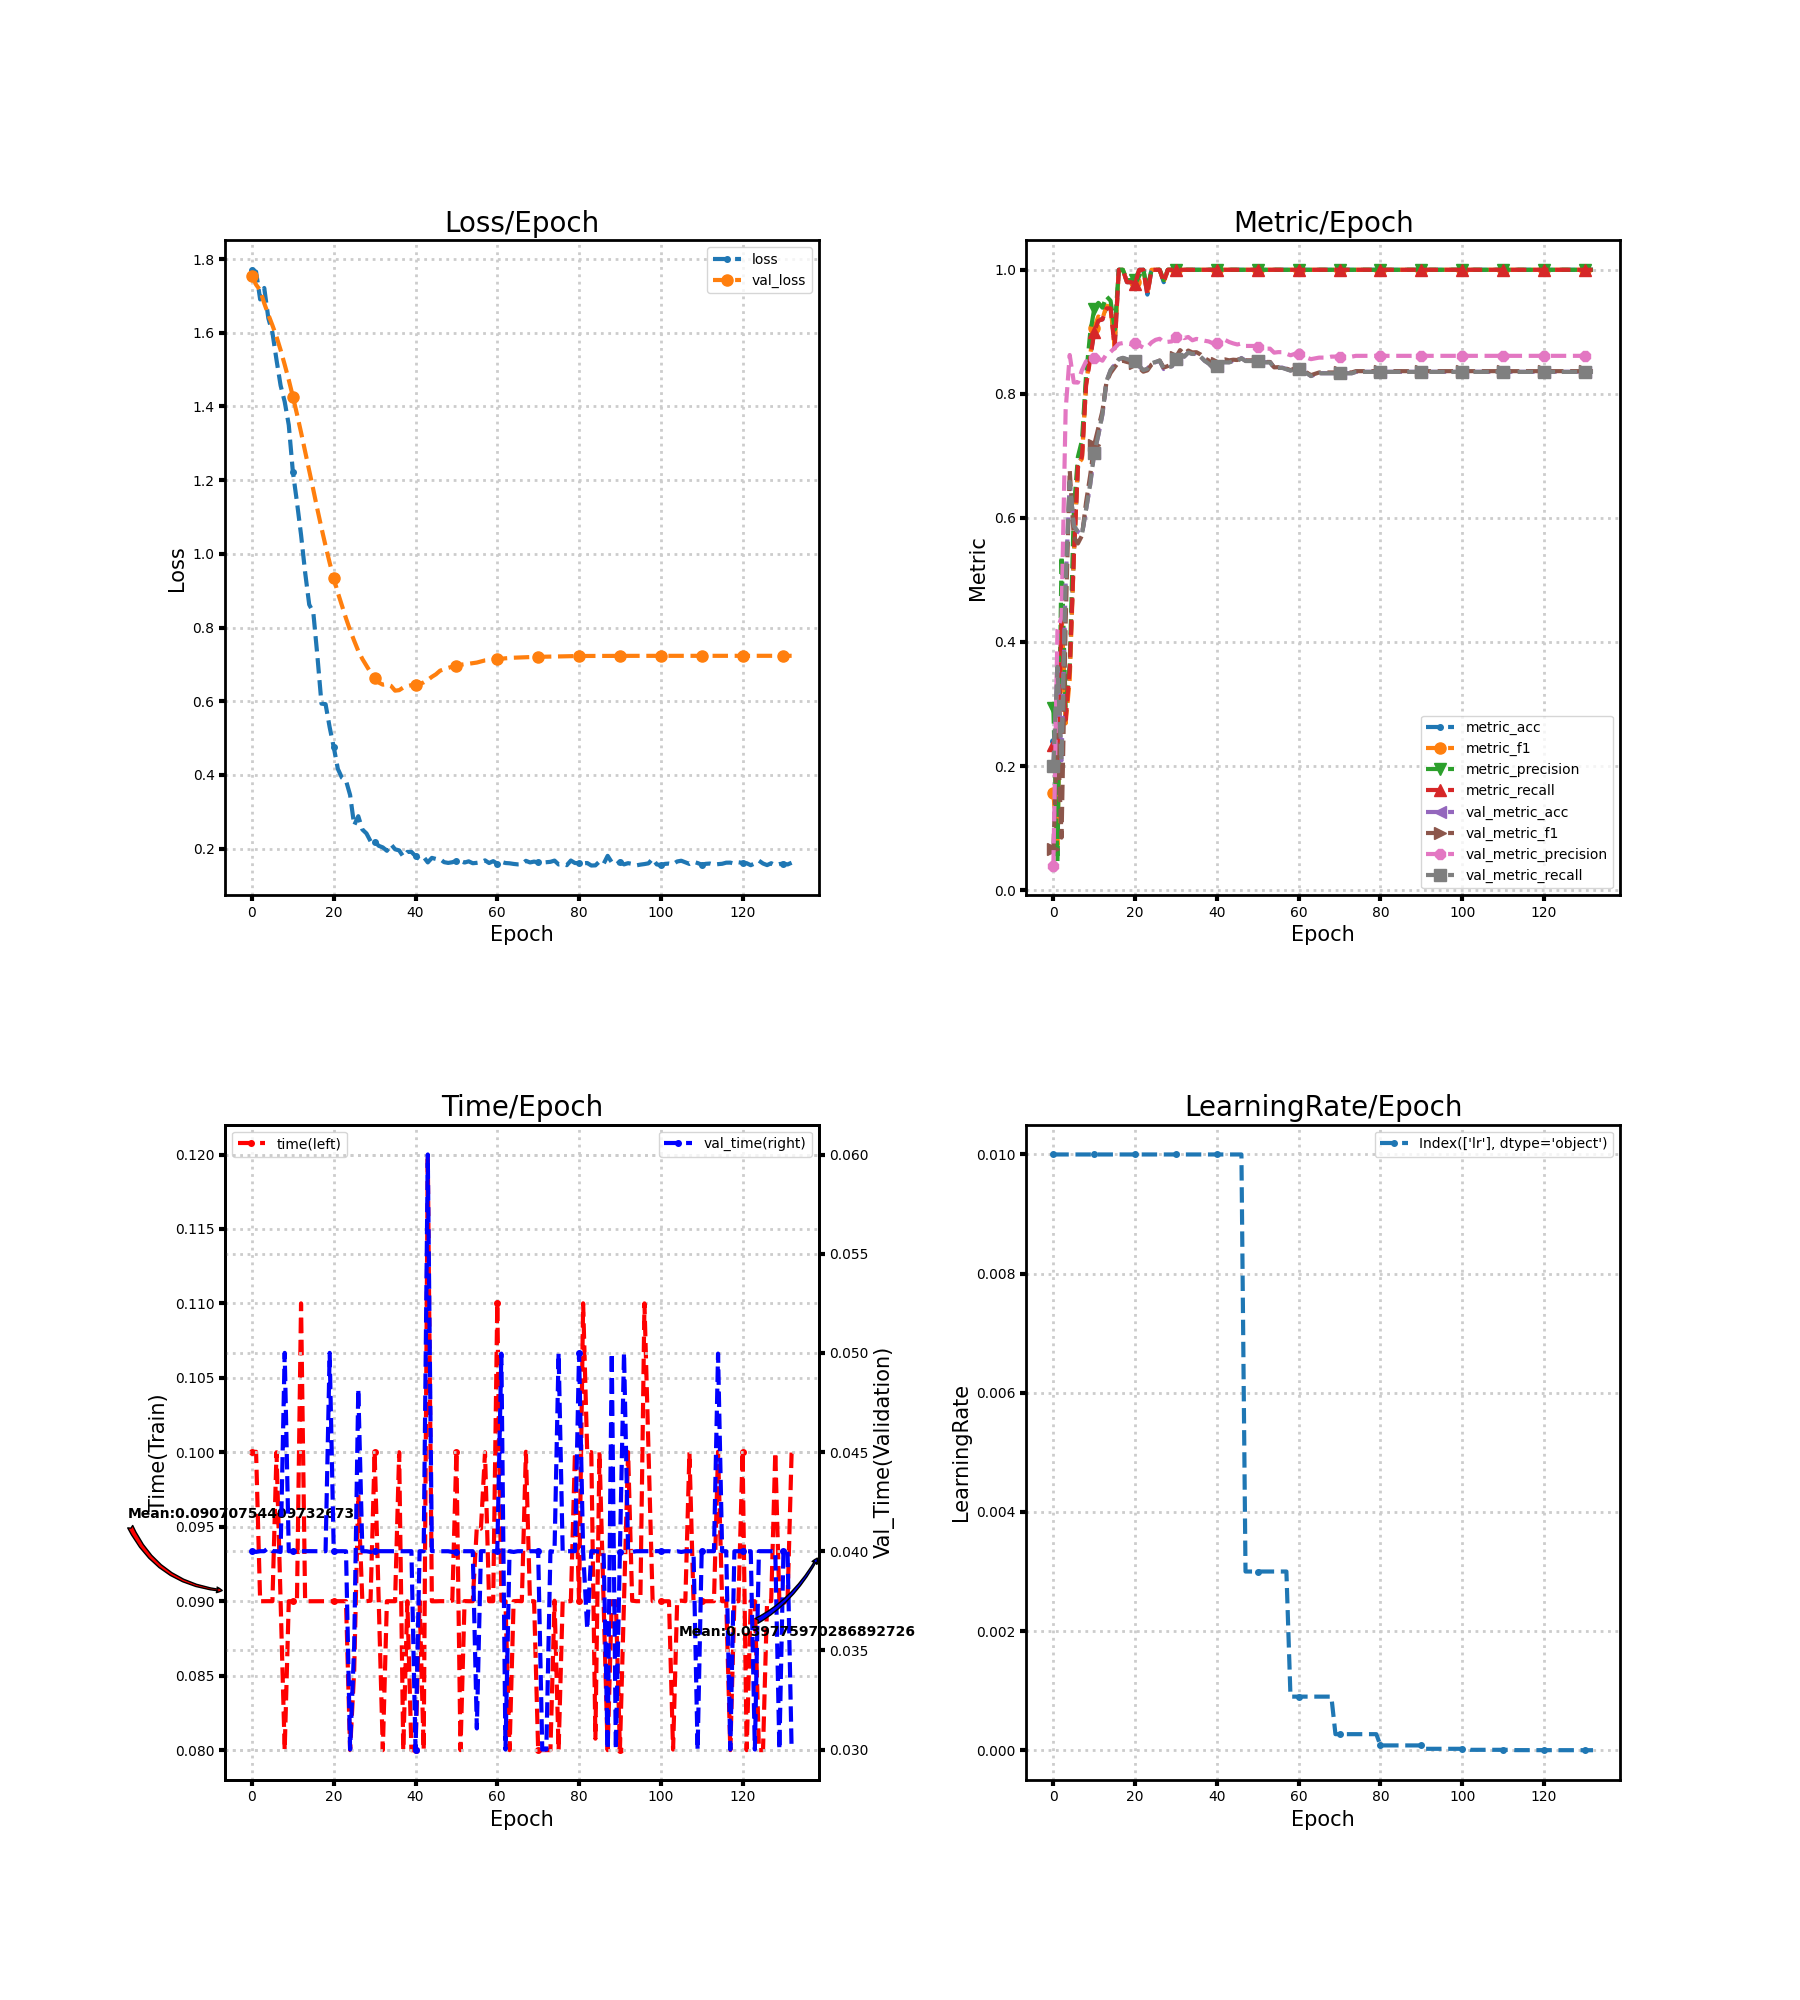

The file beside this chart, header and first rows:
loss, metric_acc, metric_f1, metric_precision, metric_recall, time, lr, val_loss, val_metric_acc, val_metric_f1, val_metric_precision, val_metric_recall, val_time
1.771, 0.24, 0.1566, 0.2932, 0.2345, 0.1, 0.01, 1.755, 0.1978, 0.06605, 0.03956, 0.2, 0.04
1.766, 0.2, 0.07273, 0.04545, 0.1818, 0.1, 0.01, 1.731, 0.3578, 0.2586, 0.4203, 0.36, 0.03997
1.69, 0.44, 0.4501, 0.539, 0.4358, 0.09, 0.01, 1.715, 0.2089, 0.0846, 0.4404, 0.209, 0.04
1.722, 0.28, 0.2687, 0.2945, 0.2745, 0.09, 0.01, 1.68, 0.4956, 0.4296, 0.7736, 0.497, 0.04
1.639, 0.36, 0.339, 0.3598, 0.3554, 0.09001, 0.01, 1.649, 0.6578, 0.6771, 0.8626, 0.6582, 0.04016
1.6, 0.54, 0.5367, 0.612, 0.5366, 0.09, 0.01, 1.62, 0.5867, 0.5692, 0.8185, 0.5869, 0.04
1.526, 0.68, 0.6871, 0.6983, 0.6828, 0.1, 0.01, 1.589, 0.5778, 0.5588, 0.8181, 0.578, 0.04
1.457, 0.7, 0.6953, 0.7251, 0.6992, 0.09004, 0.01, 1.553, 0.5733, 0.5716, 0.8384, 0.5737, 0.03996
1.413, 0.82, 0.8157, 0.83, 0.8133, 0.08, 0.01, 1.513, 0.6133, 0.6254, 0.8524, 0.6137, 0.05
1.35, 0.86, 0.8627, 0.8975, 0.8556, 0.09, 0.01, 1.472, 0.6533, 0.6682, 0.8524, 0.6539, 0.04
1.223, 0.9, 0.9066, 0.9375, 0.9, 0.09, 0.01, 1.427, 0.7044, 0.7181, 0.857, 0.705, 0.04
1.141, 0.92, 0.9247, 0.9467, 0.9178, 0.09, 0.01, 1.38, 0.7333, 0.7449, 0.8571, 0.7339, 0.04
1.052, 0.92, 0.9207, 0.939, 0.92, 0.11, 0.01, 1.33, 0.7667, 0.7724, 0.8535, 0.7673, 0.04
0.9497, 0.94, 0.942, 0.9571, 0.9378, 0.09, 0.01, 1.278, 0.82, 0.8195, 0.8641, 0.8206, 0.04
0.8623, 0.94, 0.9403, 0.95, 0.9378, 0.09, 0.01, 1.227, 0.8378, 0.8337, 0.8677, 0.8383, 0.04
0.8413, 0.88, 0.8761, 0.9036, 0.8733, 0.09001, 0.01, 1.174, 0.8467, 0.8429, 0.8739, 0.8471, 0.04
0.7228, 1.0, 1.0, 1.0, 1.0, 0.09, 0.01, 1.121, 0.8556, 0.8516, 0.8807, 0.856, 0.04
0.5936, 1.0, 1.0, 1.0, 1.0, 0.09, 0.01, 1.07, 0.8578, 0.8533, 0.8819, 0.8581, 0.04
0.5921, 0.98, 0.9808, 0.9833, 0.98, 0.09, 0.01, 1.022, 0.8556, 0.8513, 0.8812, 0.8559, 0.04
0.5295, 0.98, 0.9808, 0.9833, 0.98, 0.09, 0.01, 0.9759, 0.8533, 0.8498, 0.88, 0.8537, 0.05
0.4755, 0.98, 0.9795, 0.9833, 0.9778, 0.09, 0.01, 0.9335, 0.8533, 0.8494, 0.8824, 0.8537, 0.04
0.4165, 1.0, 1.0, 1.0, 1.0, 0.09, 0.01, 0.8947, 0.8444, 0.8418, 0.8781, 0.8449, 0.04
0.3925, 1.0, 1.0, 1.0, 1.0, 0.09, 0.01, 0.8597, 0.8378, 0.8358, 0.8745, 0.8382, 0.04
0.3847, 0.96, 0.9623, 0.9692, 0.96, 0.09, 0.01, 0.8249, 0.84, 0.8379, 0.8755, 0.8404, 0.04
0.3456, 1.0, 1.0, 1.0, 1.0, 0.08, 0.01, 0.7928, 0.8489, 0.8472, 0.8828, 0.8492, 0.03
0.2635, 1.0, 1.0, 1.0, 1.0, 0.08536, 0.01, 0.764, 0.8511, 0.8514, 0.887, 0.8514, 0.03523
0.2881, 1.0, 1.0, 1.0, 1.0, 0.09713, 0.01, 0.7366, 0.8533, 0.8536, 0.8888, 0.8536, 0.04819
0.2519, 0.98, 0.9808, 0.9833, 0.98, 0.09, 0.01, 0.7148, 0.84, 0.8423, 0.8832, 0.8403, 0.04
0.2414, 1.0, 1.0, 1.0, 1.0, 0.09001, 0.01, 0.6964, 0.8422, 0.8448, 0.8839, 0.8424, 0.04
0.2202, 1.0, 1.0, 1.0, 1.0, 0.09004, 0.01, 0.6783, 0.8444, 0.8481, 0.8845, 0.8446, 0.03997
0.2194, 1.0, 1.0, 1.0, 1.0, 0.1, 0.01, 0.6625, 0.8556, 0.8595, 0.891, 0.8556, 0.04
0.2078, 1.0, 1.0, 1.0, 1.0, 0.09, 0.01, 0.6507, 0.8667, 0.8705, 0.8975, 0.8667, 0.04
0.2034, 1.0, 1.0, 1.0, 1.0, 0.08, 0.01, 0.645, 0.86, 0.8644, 0.8899, 0.8599, 0.04
0.1942, 1.0, 1.0, 1.0, 1.0, 0.09, 0.01, 0.6465, 0.8667, 0.8698, 0.8916, 0.8665, 0.04
0.2118, 1.0, 1.0, 1.0, 1.0, 0.09, 0.01, 0.6418, 0.8644, 0.8668, 0.8863, 0.8643, 0.04
0.1983, 1.0, 1.0, 1.0, 1.0, 0.09, 0.01, 0.6288, 0.8644, 0.8671, 0.8886, 0.8643, 0.04
0.1953, 1.0, 1.0, 1.0, 1.0, 0.1, 0.01, 0.6301, 0.86, 0.8635, 0.8871, 0.8599, 0.04001
0.1785, 1.0, 1.0, 1.0, 1.0, 0.08, 0.01, 0.6372, 0.8533, 0.8575, 0.8856, 0.8533, 0.04
0.1912, 1.0, 1.0, 1.0, 1.0, 0.09, 0.01, 0.6411, 0.8489, 0.8538, 0.8845, 0.8488, 0.04
0.1912, 1.0, 1.0, 1.0, 1.0, 0.08, 0.01, 0.6438, 0.8422, 0.8475, 0.8815, 0.8421, 0.04
0.1797, 1.0, 1.0, 1.0, 1.0, 0.08, 0.01, 0.6442, 0.8444, 0.8494, 0.882, 0.8443, 0.03
0.1714, 1.0, 1.0, 1.0, 1.0, 0.09, 0.01, 0.6466, 0.8511, 0.855, 0.8843, 0.8509, 0.04
0.1774, 1.0, 1.0, 1.0, 1.0, 0.08, 0.01, 0.6514, 0.8511, 0.8555, 0.8869, 0.8508, 0.04
0.1627, 1.0, 1.0, 1.0, 1.0, 0.12, 0.01, 0.6579, 0.8511, 0.854, 0.8836, 0.8507, 0.06001
0.175, 1.0, 1.0, 1.0, 1.0, 0.09, 0.01, 0.6663, 0.8533, 0.855, 0.8813, 0.8529, 0.04001
0.172, 1.0, 1.0, 1.0, 1.0, 0.09, 0.01, 0.6733, 0.8533, 0.8545, 0.8796, 0.8529, 0.04
0.1718, 1.0, 1.0, 1.0, 1.0, 0.09001, 0.01, 0.683, 0.8578, 0.8586, 0.8812, 0.8573, 0.04
0.1634, 1.0, 1.0, 1.0, 1.0, 0.09, 0.003, 0.6869, 0.8533, 0.854, 0.8772, 0.8529, 0.04
0.1613, 1.0, 1.0, 1.0, 1.0, 0.09, 0.003, 0.6907, 0.8533, 0.854, 0.8772, 0.8529, 0.04
0.1632, 1.0, 1.0, 1.0, 1.0, 0.09004, 0.003, 0.6938, 0.8533, 0.854, 0.8772, 0.8529, 0.03996
0.1669, 1.0, 1.0, 1.0, 1.0, 0.1, 0.003, 0.6967, 0.8533, 0.8536, 0.8756, 0.8529, 0.03997
0.1665, 1.0, 1.0, 1.0, 1.0, 0.08, 0.003, 0.699, 0.8511, 0.8514, 0.8728, 0.8507, 0.04001
0.1623, 1.0, 1.0, 1.0, 1.0, 0.09001, 0.003, 0.7007, 0.8511, 0.8514, 0.8728, 0.8507, 0.04
0.1656, 1.0, 1.0, 1.0, 1.0, 0.09, 0.003, 0.7018, 0.8511, 0.8514, 0.8728, 0.8507, 0.04
0.1605, 1.0, 1.0, 1.0, 1.0, 0.09, 0.003, 0.7033, 0.8422, 0.8427, 0.8664, 0.8418, 0.04
0.1615, 1.0, 1.0, 1.0, 1.0, 0.09499, 0.003, 0.705, 0.8422, 0.843, 0.8673, 0.8418, 0.03106
0.1631, 1.0, 1.0, 1.0, 1.0, 0.09488, 0.003, 0.7079, 0.8422, 0.8428, 0.8672, 0.8418, 0.04
0.1683, 1.0, 1.0, 1.0, 1.0, 0.1, 0.003, 0.7109, 0.84, 0.8407, 0.8647, 0.8396, 0.04
0.161, 1.0, 1.0, 1.0, 1.0, 0.09, 0.0009, 0.7119, 0.8378, 0.8382, 0.8622, 0.8374, 0.04
0.1662, 1.0, 1.0, 1.0, 1.0, 0.09, 0.0009, 0.7129, 0.84, 0.8407, 0.8643, 0.8396, 0.04
... 73 more rows
